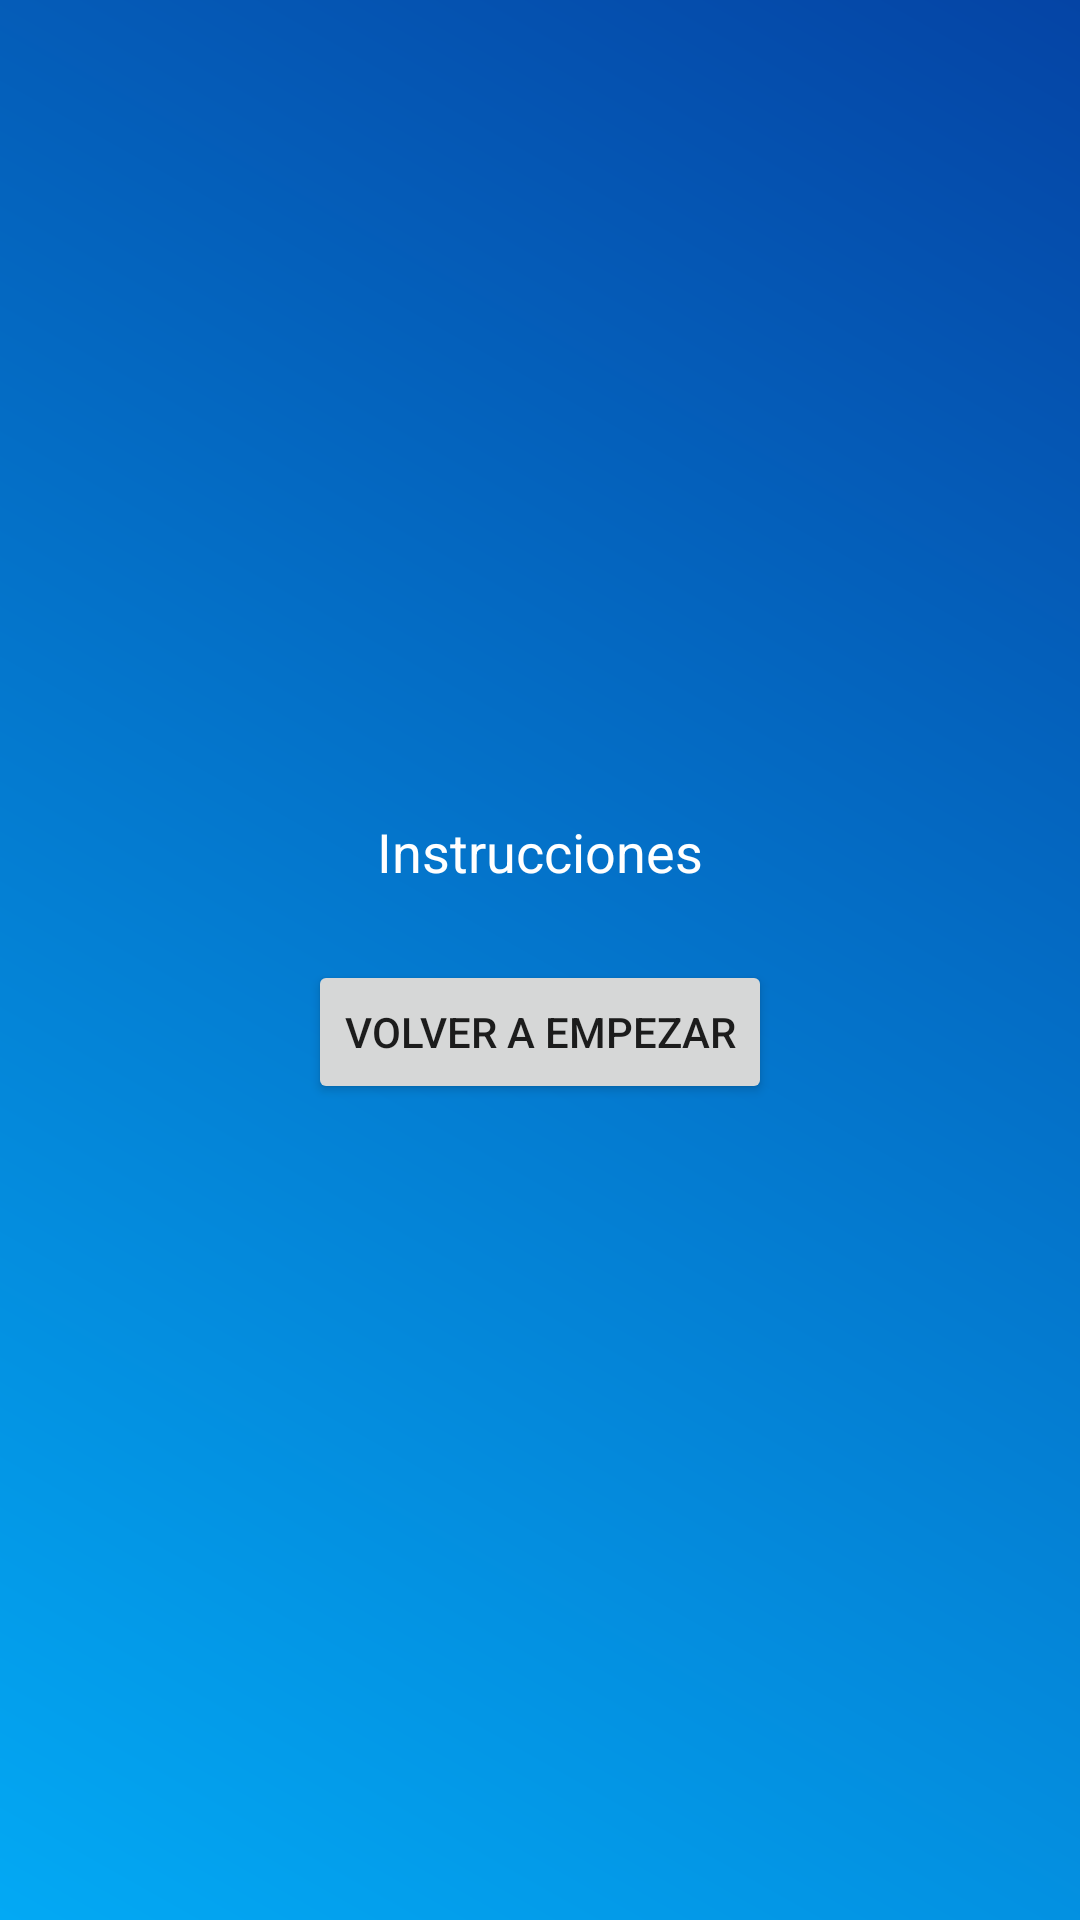

Here is an Android app screen rendered from its layout file. Give the layout XML and the strings, colors and styles it references.
<!-- AndroidManifest.xml: application theme Theme.BeberEnBabia -->
<!-- res/layout/activity_asesino_instrucciones.xml -->
<?xml version="1.0" encoding="utf-8"?>
<LinearLayout xmlns:android="http://schemas.android.com/apk/res/android"
    android:layout_width="match_parent"
    android:layout_height="match_parent"
    android:orientation="vertical"
    android:padding="16dp"
    android:gravity="center"
    android:background="@drawable/background_gradient">

    <TextView
        android:id="@+id/tvInstrucciones"
        android:layout_width="wrap_content"
        android:layout_height="wrap_content"
        android:textColor="#FFFFFF"
        android:textSize="18sp"
        android:layout_marginBottom="24dp"
        android:text="Instrucciones" />

    <Button
        android:id="@+id/btnVolver"
        android:layout_width="wrap_content"
        android:layout_height="wrap_content"
        android:text="Volver a empezar" />
</LinearLayout>
<!-- resources referenced by this layout -->
<resources>
  <!-- drawable background_gradient (drawable) -->
  <?xml version="1.0" encoding="utf-8"?>
  <layer-list xmlns:android="http://schemas.android.com/apk/res/android">
      <item>
          <shape android:shape="rectangle">
              <gradient
                  android:angle="45"
                  android:endColor="#0544A5"
                  android:startColor="#03A9F4"
                  android:type="linear" />
          </shape>
      </item>
  </layer-list>
  <style name="Theme.BeberEnBabia" parent="Theme.MaterialComponents.DayNight.DarkActionBar">
          
          <item name="colorPrimary">@color/purple_500</item>
          <item name="colorPrimaryVariant">@color/purple_700</item>
          <item name="colorOnPrimary">@color/white</item>
          
          <item name="colorSecondary">@color/teal_200</item>
          <item name="colorSecondaryVariant">@color/teal_700</item>
          <item name="colorOnSecondary">@color/black</item>
          
          <item name="android:statusBarColor">?attr/colorPrimaryVariant</item>
          
      </style>
  <color name="purple_500">#FF6200EE</color>
  <color name="purple_700">#FF3700B3</color>
  <color name="white">#FFFFFFFF</color>
  <color name="teal_200">#FF03DAC5</color>
  <color name="teal_700">#FF018786</color>
  <color name="black">#FF000000</color>
</resources>
